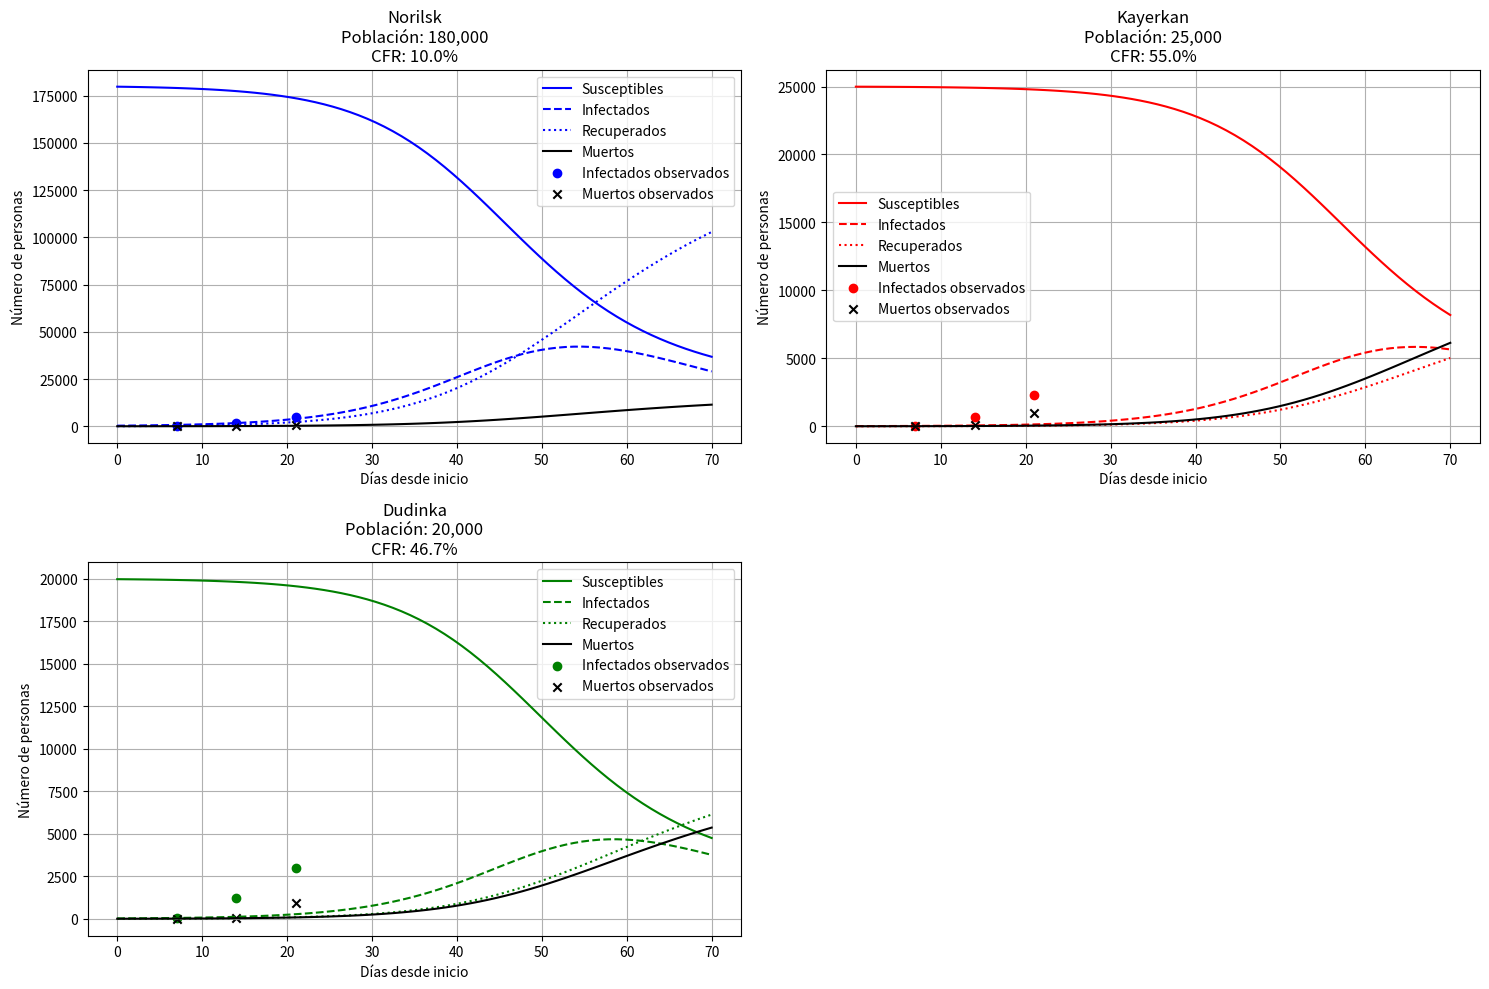

This chart was generated by the following Python code:
import numpy as np
import pandas as pd
import matplotlib.pyplot as plt
from scipy.integrate import odeint

# Datos actualizados
data = {
    'Ciudad': ['Norilsk', 'Kayerkan', 'Dudinka'],
    'Población': [180000, 25000, 20000],
    'S0': [200000, 80000, 60000],  # Susceptibles iniciales (ajustados)
    'I0': [300, 10, 20],           # Infectados iniciales (Semana 1)
    'D0': [0, 0, 0],               # Muertos iniciales (Semana 1)
    'R0': [0, 0, 0]                # Recuperados iniciales (Semana 1)
}

df = pd.DataFrame(data)

# Ajustar valores inconsistentes (S0 + I0 no puede ser > Población)
for i in range(len(df)):
    if df.loc[i, 'S0'] + df.loc[i, 'I0'] > df.loc[i, 'Población']:
        df.loc[i, 'S0'] = df.loc[i, 'Población'] - df.loc[i, 'I0']

# Tasas observadas de mortalidad (CFR) de tus datos
cfr_norilsk = (650 - 300) / (5000 - 1500)  # (Muertos Sem3 - Sem2)/(Infectados Sem3 - Sem2)
cfr_kayerkan = (1000 - 120) / (2300 - 700)
cfr_dudinka = (900 - 60) / (3000 - 1200)
df['CFR'] = [cfr_norilsk, cfr_kayerkan, cfr_dudinka]

# Función del modelo SIRD
def modelo_sird(y, t, beta, gamma, mu, N):
    S, I, R, D = y
    dSdt = -beta * S * I / N
    dIdt = beta * S * I / N - (gamma + mu) * I
    dRdt = gamma * I
    dDdt = mu * I
    return [dSdt, dIdt, dRdt, dDdt]

# Parámetros para cada ciudad
plt.figure(figsize=(15, 10))
colores = ['b', 'r', 'g']

for i in range(len(df)):
    # Parámetros específicos
    N = df.loc[i, 'Población']
    S0 = df.loc[i, 'S0']
    I0 = df.loc[i, 'I0']
    R0 = df.loc[i, 'R0']
    D0 = df.loc[i, 'D0']
    cfr = df.loc[i, 'CFR']
    
    # Estimación de parámetros
    duracion_infeccion = 12  # días (basado en la progresión de la enfermedad)
    gamma = (1 - cfr) / duracion_infeccion  # Tasa de recuperación
    mu = cfr / duracion_infeccion           # Tasa de mortalidad
    
    # Calcular beta a partir de R0 estimado
    R0_estimado = 2.5  # Valor inicial (ajustar según necesidad)
    beta = R0_estimado * (gamma + mu)
    
    # Tiempo en días (10 semanas = 70 días)
    t = np.linspace(0, 70, 70)
    
    # Resolver el modelo SIRD
    solucion = odeint(modelo_sird, [S0, I0, R0, D0], t, args=(beta, gamma, mu, N))
    S, I, R, D = solucion.T
    
    # Gráfico
    plt.subplot(2, 2, i+1)
    plt.plot(t, S, colores[i]+'-', label='Susceptibles')
    plt.plot(t, I, colores[i]+'--', label='Infectados')
    plt.plot(t, R, colores[i]+':', label='Recuperados')
    plt.plot(t, D, 'k-', label='Muertos')
    
    # Puntos observados (semanas 1, 2, 3)
    obs_t = [7, 14, 21]
    obs_I = [df.loc[i, 'I0'], 1500 if i==0 else (700 if i==1 else 1200), 
             5000 if i==0 else (2300 if i==1 else 3000)]
    obs_D = [0, 300 if i==0 else (120 if i==1 else 60), 
             650 if i==0 else (1000 if i==1 else 900)]
    
    plt.scatter(obs_t, obs_I, color=colores[i], marker='o', label='Infectados observados')
    plt.scatter(obs_t, obs_D, color='k', marker='x', label='Muertos observados')
    
    plt.title(f"{df.loc[i, 'Ciudad']}\nPoblación: {N:,}\nCFR: {cfr:.1%}")
    plt.xlabel('Días desde inicio')
    plt.ylabel('Número de personas')
    plt.legend()
    plt.grid(True)

plt.tight_layout()
plt.show()

